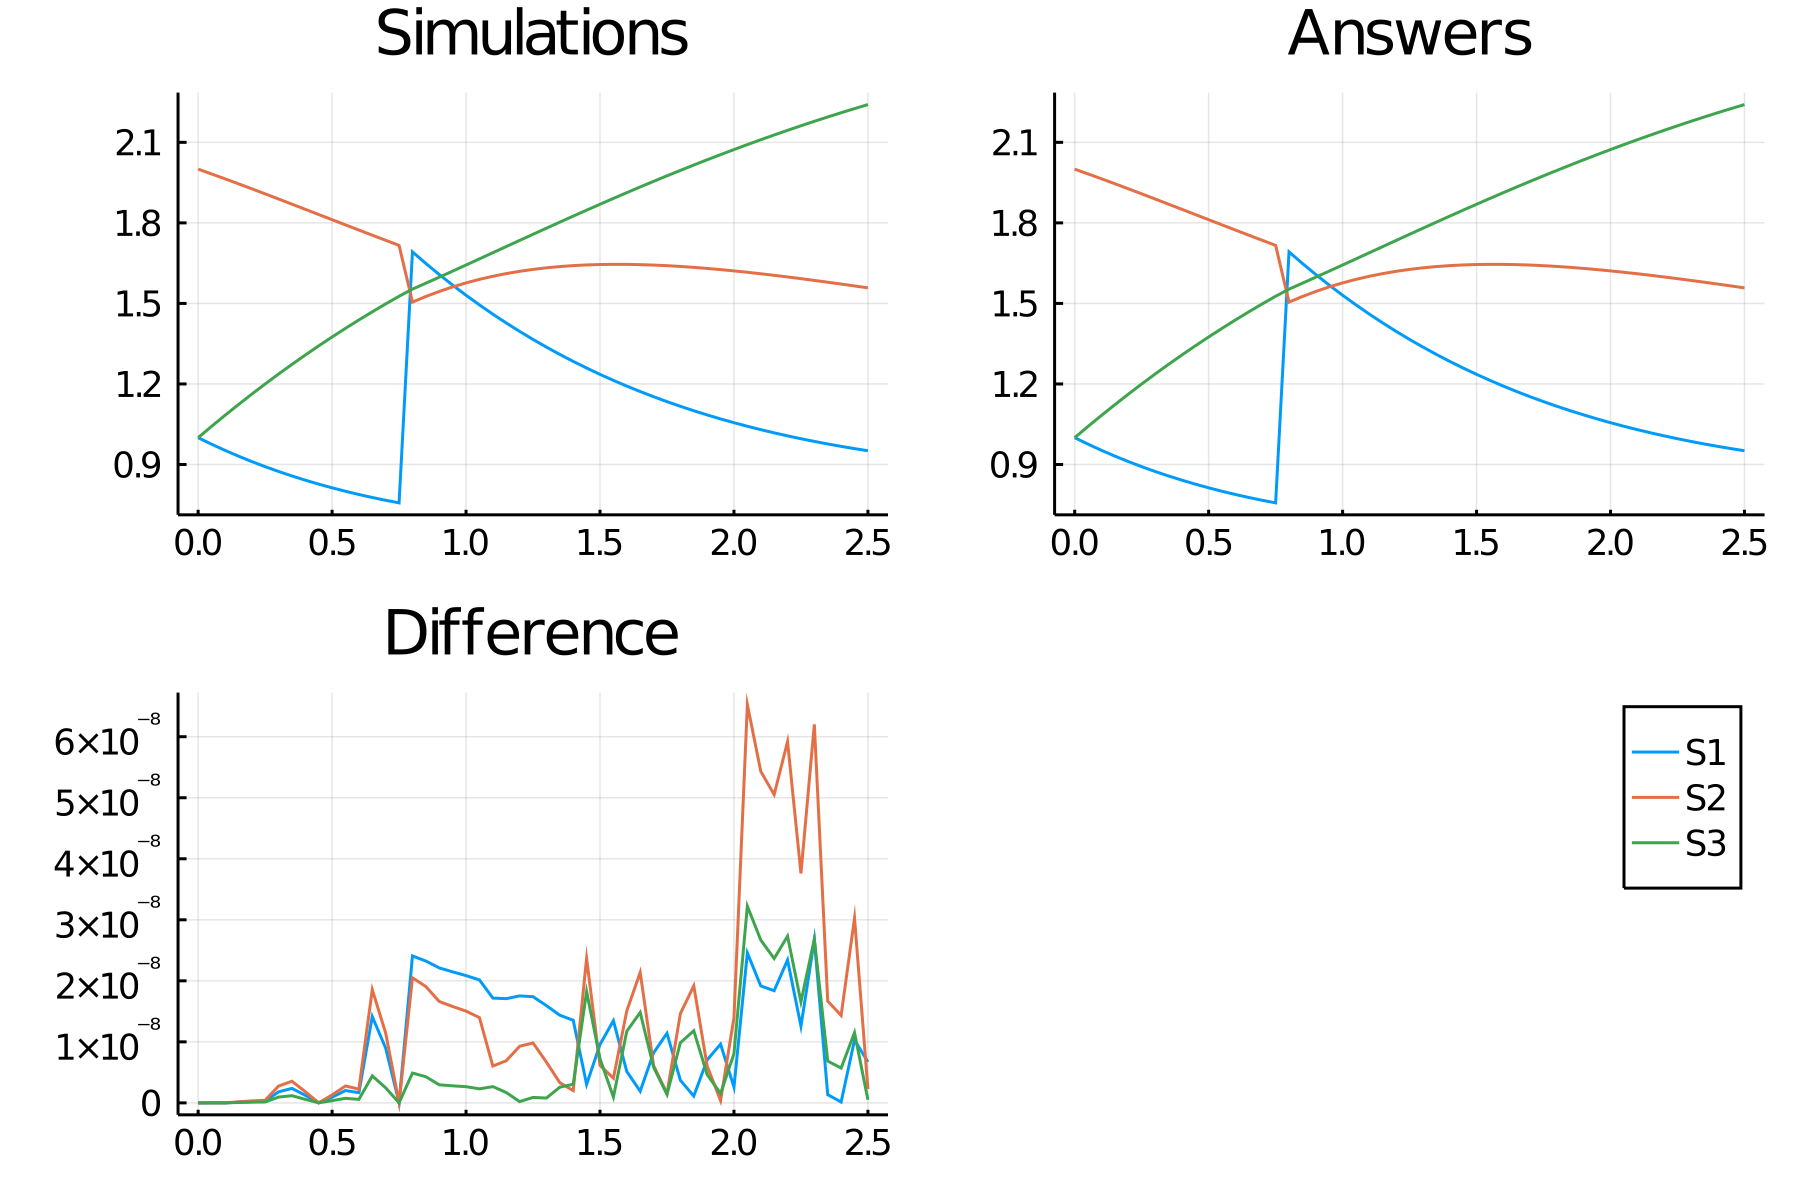

Data behind this chart, as committed beside it:
time, S1, S2, S3
0.0, 1.0, 2.0, 1.0
0.05, 0.9757, 1.982, 1.042
0.1, 0.9528, 1.964, 1.083
0.15, 0.9313, 1.946, 1.123
0.2, 0.9111, 1.927, 1.162
0.25, 0.892, 1.908, 1.2
0.3, 0.8741, 1.889, 1.237
0.35, 0.8574, 1.87, 1.273
0.4, 0.8416, 1.85, 1.308
0.45, 0.8269, 1.831, 1.342
0.5, 0.8131, 1.812, 1.375
0.55, 0.8003, 1.792, 1.407
0.6, 0.7883, 1.773, 1.438
0.65, 0.7771, 1.754, 1.469
0.7, 0.7667, 1.735, 1.498
0.75, 0.7571, 1.716, 1.527
0.8, 1.692, 1.505, 1.553
0.85, 1.649, 1.526, 1.575
0.9, 1.608, 1.545, 1.598
0.95, 1.568, 1.561, 1.62
1.0, 1.53, 1.576, 1.643
1.05, 1.494, 1.59, 1.666
1.1, 1.46, 1.601, 1.689
1.15, 1.427, 1.611, 1.712
1.2, 1.396, 1.62, 1.735
1.25, 1.366, 1.627, 1.758
1.3, 1.337, 1.633, 1.78
1.35, 1.31, 1.637, 1.803
1.4, 1.284, 1.641, 1.825
1.45, 1.259, 1.643, 1.847
1.5, 1.236, 1.645, 1.869
1.55, 1.213, 1.646, 1.891
1.6, 1.192, 1.645, 1.913
1.65, 1.172, 1.644, 1.934
1.7, 1.152, 1.643, 1.955
1.75, 1.134, 1.641, 1.975
1.8, 1.117, 1.638, 1.996
1.85, 1.1, 1.634, 2.015
1.9, 1.085, 1.63, 2.035
1.95, 1.07, 1.626, 2.054
2.0, 1.056, 1.621, 2.073
2.05, 1.042, 1.616, 2.092
2.1, 1.03, 1.61, 2.11
2.15, 1.018, 1.605, 2.127
2.2, 1.007, 1.599, 2.145
2.25, 0.996, 1.592, 2.162
2.3, 0.986, 1.586, 2.178
2.35, 0.9765, 1.579, 2.194
2.4, 0.9676, 1.572, 2.21
2.45, 0.9592, 1.565, 2.226
2.5, 0.9513, 1.558, 2.241
